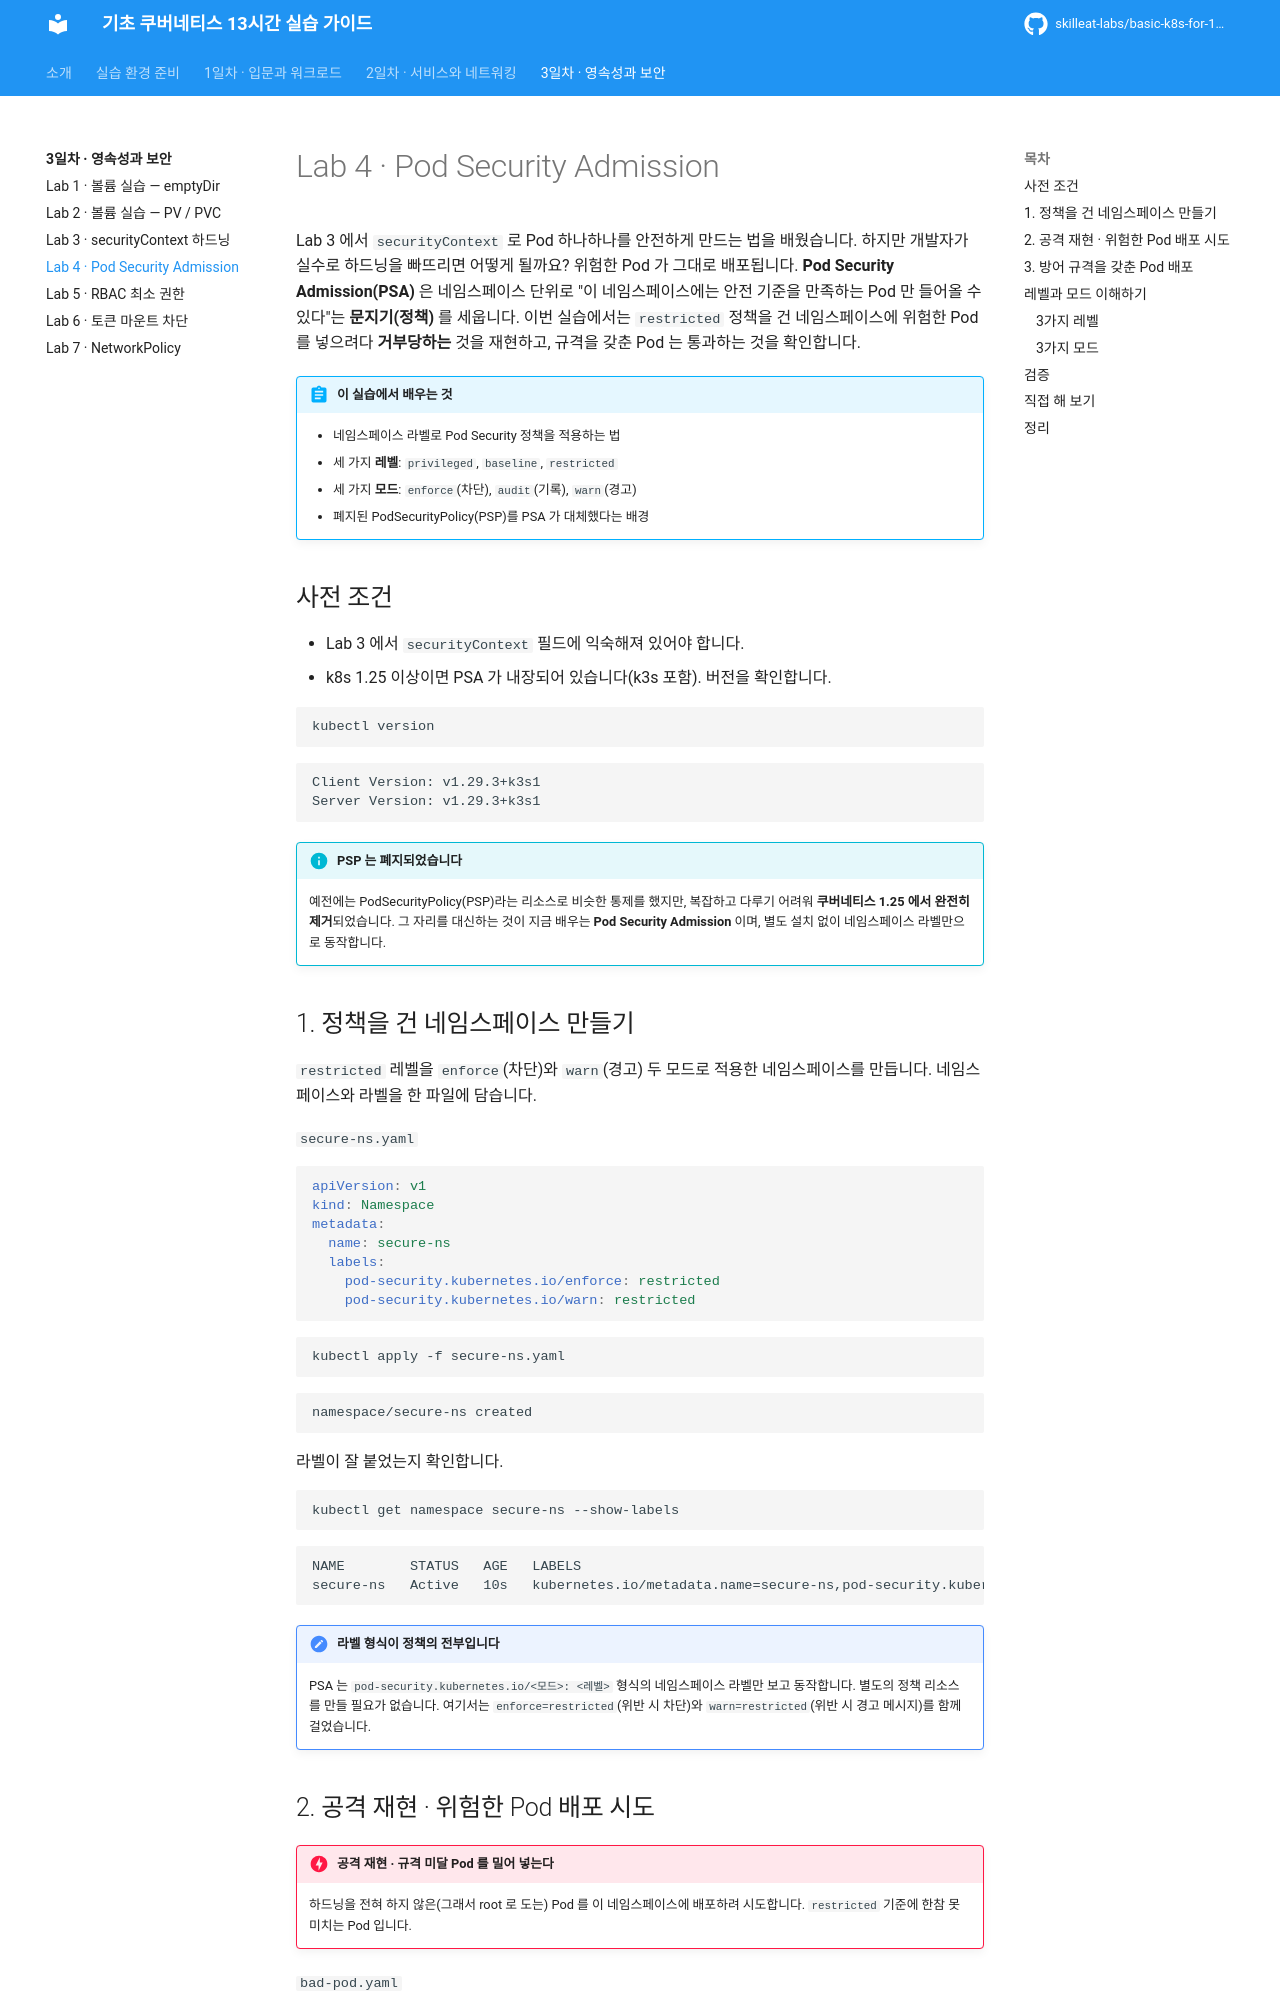

repository: skilleat-labs/basic-k8s-for-13hours · page: day3/04-pod-security-admission/index.html · generator: mkdocs

# Lab 4 · Pod Security Admission

Lab 3 에서 `securityContext` 로 Pod 하나하나를 안전하게 만드는 법을 배웠습니다. 하지만 개발자가 실수로 하드닝을 빠뜨리면 어떻게 될까요? 위험한 Pod 가 그대로 배포됩니다. **Pod Security Admission(PSA)** 은 네임스페이스 단위로 "이 네임스페이스에는 안전 기준을 만족하는 Pod 만 들어올 수 있다"는 **문지기(정책)** 를 세웁니다. 이번 실습에서는 `restricted` 정책을 건 네임스페이스에 위험한 Pod 를 넣으려다 **거부당하는** 것을 재현하고, 규격을 갖춘 Pod 는 통과하는 것을 확인합니다.

!!! abstract "이 실습에서 배우는 것"
    - 네임스페이스 라벨로 Pod Security 정책을 적용하는 법
    - 세 가지 **레벨**: `privileged`, `baseline`, `restricted`
    - 세 가지 **모드**: `enforce`(차단), `audit`(기록), `warn`(경고)
    - 폐지된 PodSecurityPolicy(PSP)를 PSA 가 대체했다는 배경

## 사전 조건

- Lab 3 에서 `securityContext` 필드에 익숙해져 있어야 합니다.
- k8s 1.25 이상이면 PSA 가 내장되어 있습니다(k3s 포함). 버전을 확인합니다.

```bash
kubectl version
```

```text
Client Version: v1.29.3+k3s1
Server Version: v1.29.3+k3s1
```

!!! info "PSP 는 폐지되었습니다"
    예전에는 PodSecurityPolicy(PSP)라는 리소스로 비슷한 통제를 했지만, 복잡하고 다루기 어려워 **쿠버네티스 1.25 에서 완전히 제거**되었습니다. 그 자리를 대신하는 것이 지금 배우는 **Pod Security Admission** 이며, 별도 설치 없이 네임스페이스 라벨만으로 동작합니다.

## 1. 정책을 건 네임스페이스 만들기

`restricted` 레벨을 `enforce`(차단)와 `warn`(경고) 두 모드로 적용한 네임스페이스를 만듭니다. 네임스페이스와 라벨을 한 파일에 담습니다.

`secure-ns.yaml`

```yaml
apiVersion: v1
kind: Namespace
metadata:
  name: secure-ns
  labels:
    pod-security.kubernetes.io/enforce: restricted
    pod-security.kubernetes.io/warn: restricted
```

```bash
kubectl apply -f secure-ns.yaml
```

```text
namespace/secure-ns created
```

라벨이 잘 붙었는지 확인합니다.

```bash
kubectl get namespace secure-ns --show-labels
```

```text
NAME        STATUS   AGE   LABELS
secure-ns   Active   10s   kubernetes.io/metadata.name=secure-ns,pod-security.kubernetes.io/enforce=restricted,pod-security.kubernetes.io/warn=restricted
```

!!! note "라벨 형식이 정책의 전부입니다"
    PSA 는 `pod-security.kubernetes.io/<모드>: <레벨>` 형식의 네임스페이스 라벨만 보고 동작합니다. 별도의 정책 리소스를 만들 필요가 없습니다. 여기서는 `enforce=restricted`(위반 시 차단)와 `warn=restricted`(위반 시 경고 메시지)를 함께 걸었습니다.
